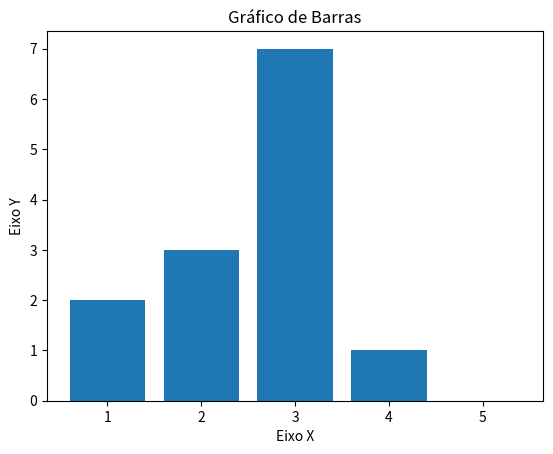

Generate this figure with matplotlib:
import matplotlib.pyplot as plt

x = [1, 2, 3, 4, 5]
y = [2, 3, 7, 1, 0]

titulo = "Gráfico de Barras"
eixox = "Eixo X"
eixoy = "Eixo Y"

#Titulo
plt.title(titulo)
plt.xlabel(eixox)
plt.ylabel(eixoy)

plt.bar(x, y)
plt.show()
